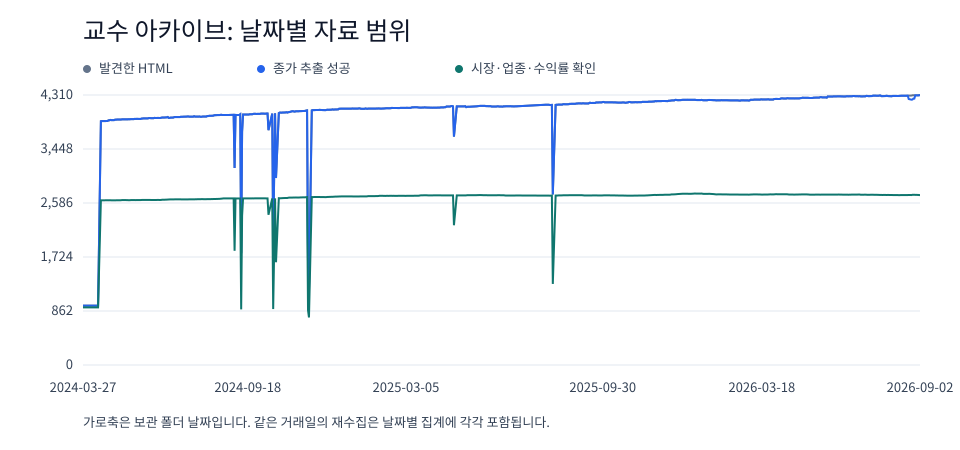

Values plotted in this chart, from the file beside it:
archive_date, all_html, stock_named_html, attempted, read_ok, read_error, decode_error, header_missing, code_mismatch, not_closed, invalid_date, future_trade_date, invalid_close, valid_close, missing_sector, missing_previous_close, usable_market_sector_return
2024-03-27, 947, 947, 947, 947, 0, 0, 0, 0, 0, 0, 0, 0, 947, 24, 4, 919
2024-04-04, 947, 947, 947, 947, 0, 0, 0, 0, 0, 0, 0, 0, 947, 24, 4, 919
2024-04-05, 947, 947, 947, 947, 0, 0, 0, 0, 0, 0, 0, 0, 947, 24, 4, 919
2024-04-08, 947, 947, 947, 947, 0, 0, 0, 0, 0, 0, 0, 0, 947, 24, 4, 919
2024-04-09, 947, 947, 947, 947, 0, 0, 0, 0, 0, 0, 0, 0, 947, 24, 4, 919
2024-04-10, 947, 947, 947, 947, 0, 0, 0, 0, 0, 0, 0, 0, 947, 24, 4, 919
2024-04-11, 947, 947, 947, 947, 0, 0, 0, 0, 0, 0, 0, 0, 947, 24, 4, 919
2024-04-12, 947, 947, 947, 947, 0, 0, 0, 0, 0, 0, 0, 0, 947, 24, 4, 919
2024-04-15, 3891, 3891, 3891, 3891, 0, 0, 0, 0, 0, 0, 0, 0, 3891, 1243, 19, 2629
2024-04-16, 3894, 3894, 3894, 3894, 0, 0, 0, 0, 0, 0, 0, 0, 3894, 1246, 19, 2629
2024-04-17, 3894, 3894, 3894, 3894, 0, 0, 0, 0, 0, 0, 0, 0, 3894, 1246, 19, 2629
2024-04-18, 3894, 3894, 3894, 3894, 0, 0, 0, 0, 0, 0, 0, 0, 3894, 1246, 19, 2629
2024-04-19, 3894, 3894, 3894, 3894, 0, 0, 0, 0, 0, 0, 0, 0, 3894, 1246, 19, 2629
2024-04-22, 3895, 3895, 3895, 3895, 0, 0, 0, 0, 0, 0, 0, 0, 3895, 1246, 19, 2630
2024-04-23, 3905, 3905, 3905, 3905, 0, 0, 0, 0, 0, 0, 0, 0, 3905, 1256, 20, 2629
2024-04-24, 3906, 3906, 3906, 3906, 0, 0, 0, 0, 0, 0, 0, 0, 3906, 1256, 20, 2630
2024-04-25, 3912, 3912, 3912, 3912, 0, 0, 0, 0, 0, 0, 0, 0, 3912, 1262, 20, 2630
2024-04-26, 3909, 3909, 3909, 3909, 0, 0, 0, 0, 0, 0, 0, 0, 3909, 1260, 20, 2629
2024-04-29, 3909, 3909, 3909, 3909, 0, 0, 0, 0, 0, 0, 0, 0, 3909, 1260, 20, 2629
2024-04-30, 3916, 3916, 3916, 3916, 0, 0, 0, 0, 0, 0, 0, 0, 3916, 1267, 20, 2629
2024-05-01, 3916, 3916, 3916, 3916, 0, 0, 0, 0, 0, 0, 0, 0, 3916, 1267, 20, 2629
2024-05-02, 3918, 3918, 3918, 3918, 0, 0, 0, 0, 0, 0, 0, 0, 3918, 1267, 21, 2630
2024-05-03, 3918, 3918, 3918, 3918, 0, 0, 0, 0, 0, 0, 0, 0, 3918, 1267, 21, 2630
2024-05-06, 3918, 3918, 3918, 3918, 0, 0, 0, 0, 0, 0, 0, 0, 3918, 1267, 21, 2630
2024-05-07, 3920, 3920, 3920, 3920, 0, 0, 0, 0, 0, 0, 0, 0, 3920, 1267, 21, 2632
2024-05-08, 3922, 3922, 3922, 3922, 0, 0, 0, 0, 0, 0, 0, 0, 3922, 1268, 21, 2633
2024-05-09, 3922, 3922, 3922, 3922, 0, 0, 0, 0, 0, 0, 0, 0, 3922, 1268, 21, 2633
2024-05-10, 3922, 3922, 3922, 3922, 0, 0, 0, 0, 0, 0, 0, 0, 3922, 1268, 21, 2633
2024-05-13, 3921, 3921, 3921, 3921, 0, 0, 0, 0, 0, 0, 0, 0, 3921, 1268, 21, 2632
2024-05-14, 3923, 3923, 3923, 3923, 0, 0, 0, 0, 0, 0, 0, 0, 3923, 1271, 21, 2631
2024-05-15, 3923, 3923, 3923, 3923, 0, 0, 0, 0, 0, 0, 0, 0, 3923, 1271, 21, 2631
2024-05-16, 3923, 3923, 3923, 3923, 0, 0, 0, 0, 0, 0, 0, 0, 3923, 1271, 21, 2631
2024-05-17, 3925, 3925, 3925, 3925, 0, 0, 0, 0, 0, 0, 0, 0, 3925, 1271, 21, 2633
2024-05-20, 3925, 3925, 3925, 3925, 0, 0, 0, 0, 0, 0, 0, 0, 3925, 1271, 21, 2633
2024-05-21, 3929, 3929, 3929, 3929, 0, 0, 0, 0, 0, 0, 0, 0, 3929, 1275, 21, 2633
2024-05-22, 3928, 3928, 3928, 3928, 0, 0, 0, 0, 0, 0, 0, 0, 3928, 1274, 22, 2632
2024-05-23, 3929, 3929, 3929, 3929, 0, 0, 0, 0, 0, 0, 0, 0, 3929, 1274, 22, 2633
2024-05-24, 3929, 3929, 3929, 3929, 0, 0, 0, 0, 0, 0, 0, 0, 3929, 1274, 22, 2633
2024-05-27, 3927, 3927, 3927, 3927, 0, 0, 0, 0, 0, 0, 0, 0, 3927, 1272, 22, 2633
2024-05-28, 3933, 3933, 3933, 3933, 0, 0, 0, 0, 0, 0, 0, 0, 3933, 1278, 21, 2634
2024-05-29, 3934, 3934, 3934, 3934, 0, 0, 0, 0, 0, 0, 0, 0, 3934, 1278, 21, 2635
2024-05-30, 3936, 3936, 3936, 3936, 0, 0, 0, 0, 0, 0, 0, 0, 3936, 1280, 21, 2635
2024-05-31, 3936, 3936, 3936, 3936, 0, 0, 0, 0, 0, 0, 0, 0, 3936, 1280, 21, 2635
2024-06-03, 3937, 3937, 3937, 3937, 0, 0, 0, 0, 0, 0, 0, 0, 3937, 1281, 21, 2635
2024-06-04, 3937, 3937, 3937, 3937, 0, 0, 0, 0, 0, 0, 0, 0, 3937, 1281, 21, 2635
2024-06-05, 3942, 3942, 3942, 3942, 0, 0, 0, 0, 0, 0, 0, 0, 3942, 1286, 21, 2635
2024-06-06, 3942, 3942, 3942, 3942, 0, 0, 0, 0, 0, 0, 0, 0, 3942, 1286, 21, 2635
2024-06-07, 3940, 3940, 3940, 3940, 0, 0, 0, 0, 0, 0, 0, 0, 3940, 1285, 21, 2634
2024-06-10, 3940, 3940, 3940, 3940, 0, 0, 0, 0, 0, 0, 0, 0, 3940, 1285, 21, 2634
2024-06-11, 3945, 3945, 3945, 3945, 0, 0, 0, 0, 0, 0, 0, 0, 3945, 1290, 21, 2634
2024-06-12, 3943, 3943, 3943, 3943, 0, 0, 0, 0, 0, 0, 0, 0, 3943, 1288, 21, 2634
2024-06-13, 3943, 3943, 3943, 3943, 0, 0, 0, 0, 0, 0, 0, 0, 3943, 1288, 21, 2634
2024-06-14, 3944, 3944, 3944, 3944, 0, 0, 0, 0, 0, 0, 0, 0, 3944, 1288, 21, 2635
2024-06-17, 3943, 3943, 3943, 3943, 0, 0, 0, 0, 0, 0, 0, 0, 3943, 1288, 21, 2634
2024-06-18, 3947, 3947, 3947, 3947, 0, 0, 0, 0, 0, 0, 0, 0, 3947, 1291, 21, 2635
2024-06-19, 3950, 3950, 3950, 3950, 0, 0, 0, 0, 0, 0, 0, 0, 3950, 1291, 21, 2638
2024-06-20, 3950, 3950, 3950, 3950, 0, 0, 0, 0, 0, 0, 0, 0, 3950, 1291, 21, 2638
2024-06-21, 3950, 3950, 3950, 3950, 0, 0, 0, 0, 0, 0, 0, 0, 3950, 1291, 21, 2638
2024-06-24, 3953, 3953, 3953, 3953, 0, 0, 0, 0, 0, 0, 0, 0, 3953, 1291, 22, 2640
2024-06-25, 3959, 3959, 3959, 3959, 0, 0, 0, 0, 0, 0, 0, 0, 3959, 1297, 21, 2641
... 531 more rows
